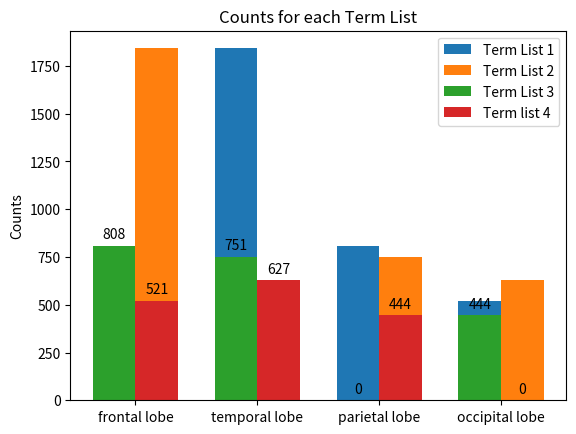

Python code for this plot:
import numpy as np
import pandas as pd
from pandas import Series, DataFrame
import matplotlib.pyplot as plt


terms = ['frontal lobe', 'temporal lobe', 'parietal lobe', 'occipital lobe']
counts1 = [0, 1842, 808, 521]
counts2 = [1842, 0, 751, 627]
counts3 = [808, 751, 0, 444]
counts4 = [521, 627, 444, 0]

x = np.arange(len(terms))  # the label locations
width = 0.35  # the width of the bars


fig, ax = plt.subplots()
rects1 = ax.bar(x - width/2, counts1, width, label='Term List 1')
rects2 = ax.bar(x + width/2, counts2, width, label='Term List 2')
rects1 = ax.bar(x - width/2, counts3, width, label='Term List 3')
rects2 = ax.bar(x + width/2, counts4, width, label='Term list 4')

ax.set_ylabel('Counts')
ax.set_title('Counts for each Term List')
ax.set_xticks(x)
ax.set_xticklabels(terms)
ax.legend()


def autolabel(rects):
    for rect in rects:
        height = rect.get_height()
        ax.annotate('{}'.format(height),
                    xy=(rect.get_x() + rect.get_width() / 2, height),
                    xytext=(0, 3),  # 3 points vertical offset
                    textcoords="offset points",
                    ha='center', va='bottom')


autolabel(rects1)
autolabel(rects2)


plt.show()
plt.savefig('counts.png')
